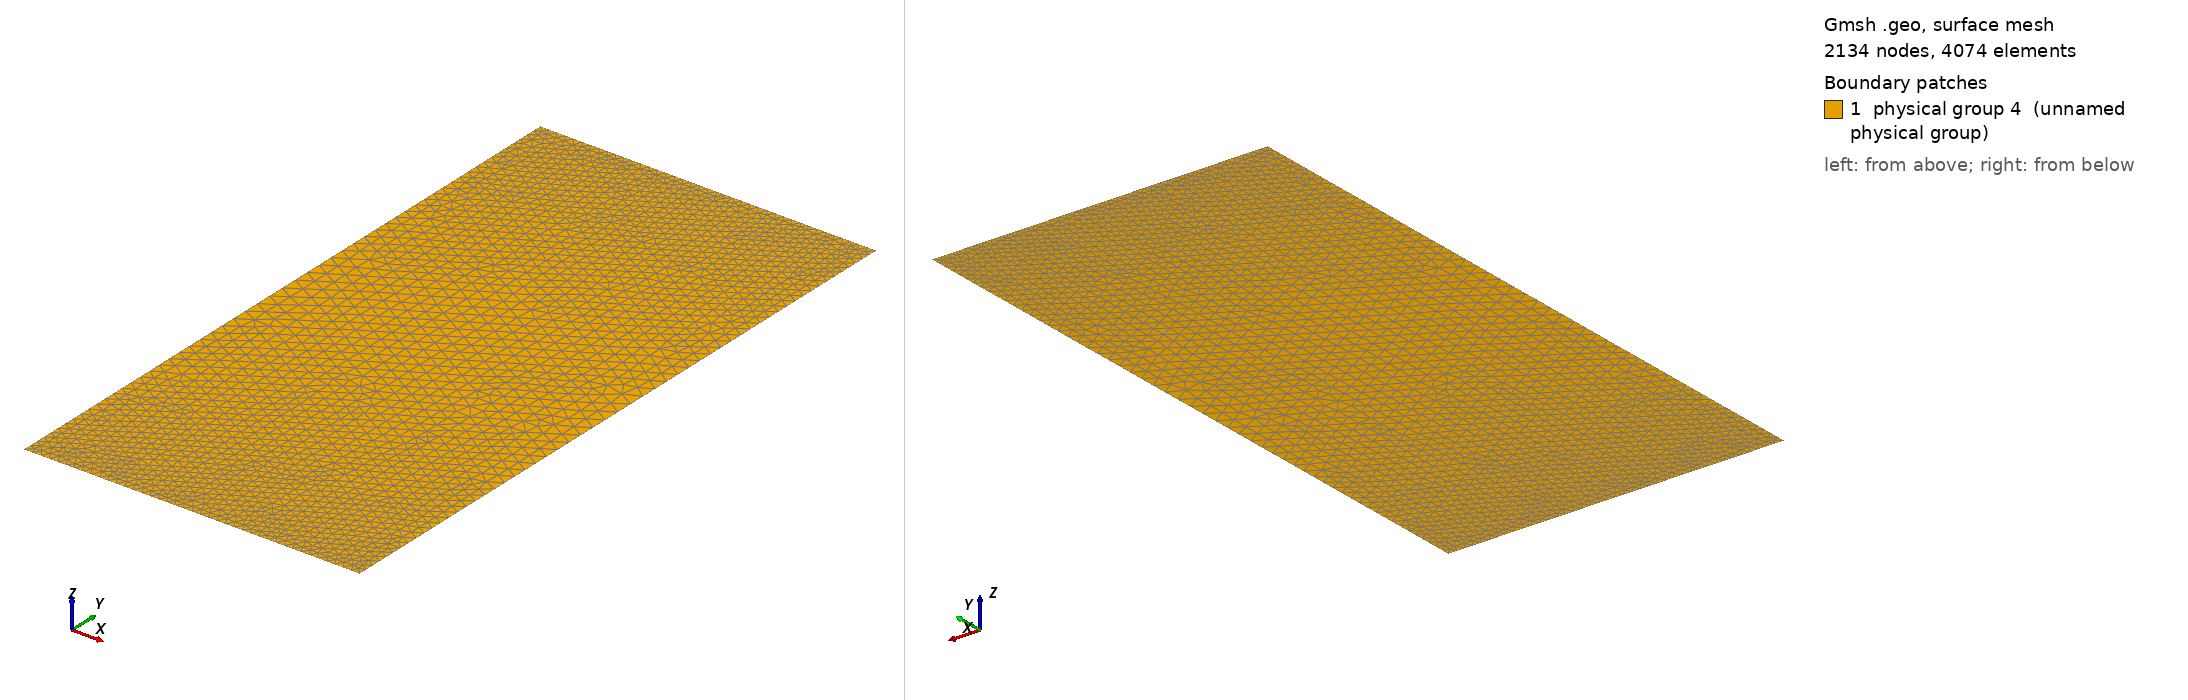

Gmsh geometry script, surface-meshed: 2134 nodes, 4074 surface elements. Boundary patches (legend numbers): 1 physical group 4 (unnamed physical group). Left view from above one corner, right view from below the opposite corner. Legend entries are the model's physical surfaces. The drawing asked Gmsh for element sizes between 1% and 20% of the model's largest extent; the script's own settings can give other sizes.

=== Chap3_plate_compress.geo (drawn) ===
lc1=.125;
lc2=.25;

L=10.;
Ld2=L/2.;
H=5;

Point(1) = {0.0,0.0,0.0,lc1};
Point(2) = {H,0.0,0.0,lc1};
Point(3) = {H,Ld2,0.0,lc2};
Point(4) = {H,L,0.0,lc1};
Point(5) = {0.0,L,0.0,lc1};
Point(6) = {0.0,Ld2,0.0,lc2};

Line(1) = {1,2};
Line(2) = {2,3};
Line(3) = {3,4};
Line(4) = {4,5};
Line(5) = {5,6};
Line(6) = {6,1};
Line Loop(7) = {1,2,3,4,5,6};

Plane Surface(1) = {7};

Physical Line(1) = {1}; 
Physical Line(2) = {4}; 
Physical Line(3) = {5,6}; 
Physical Surface(4) = {1};
